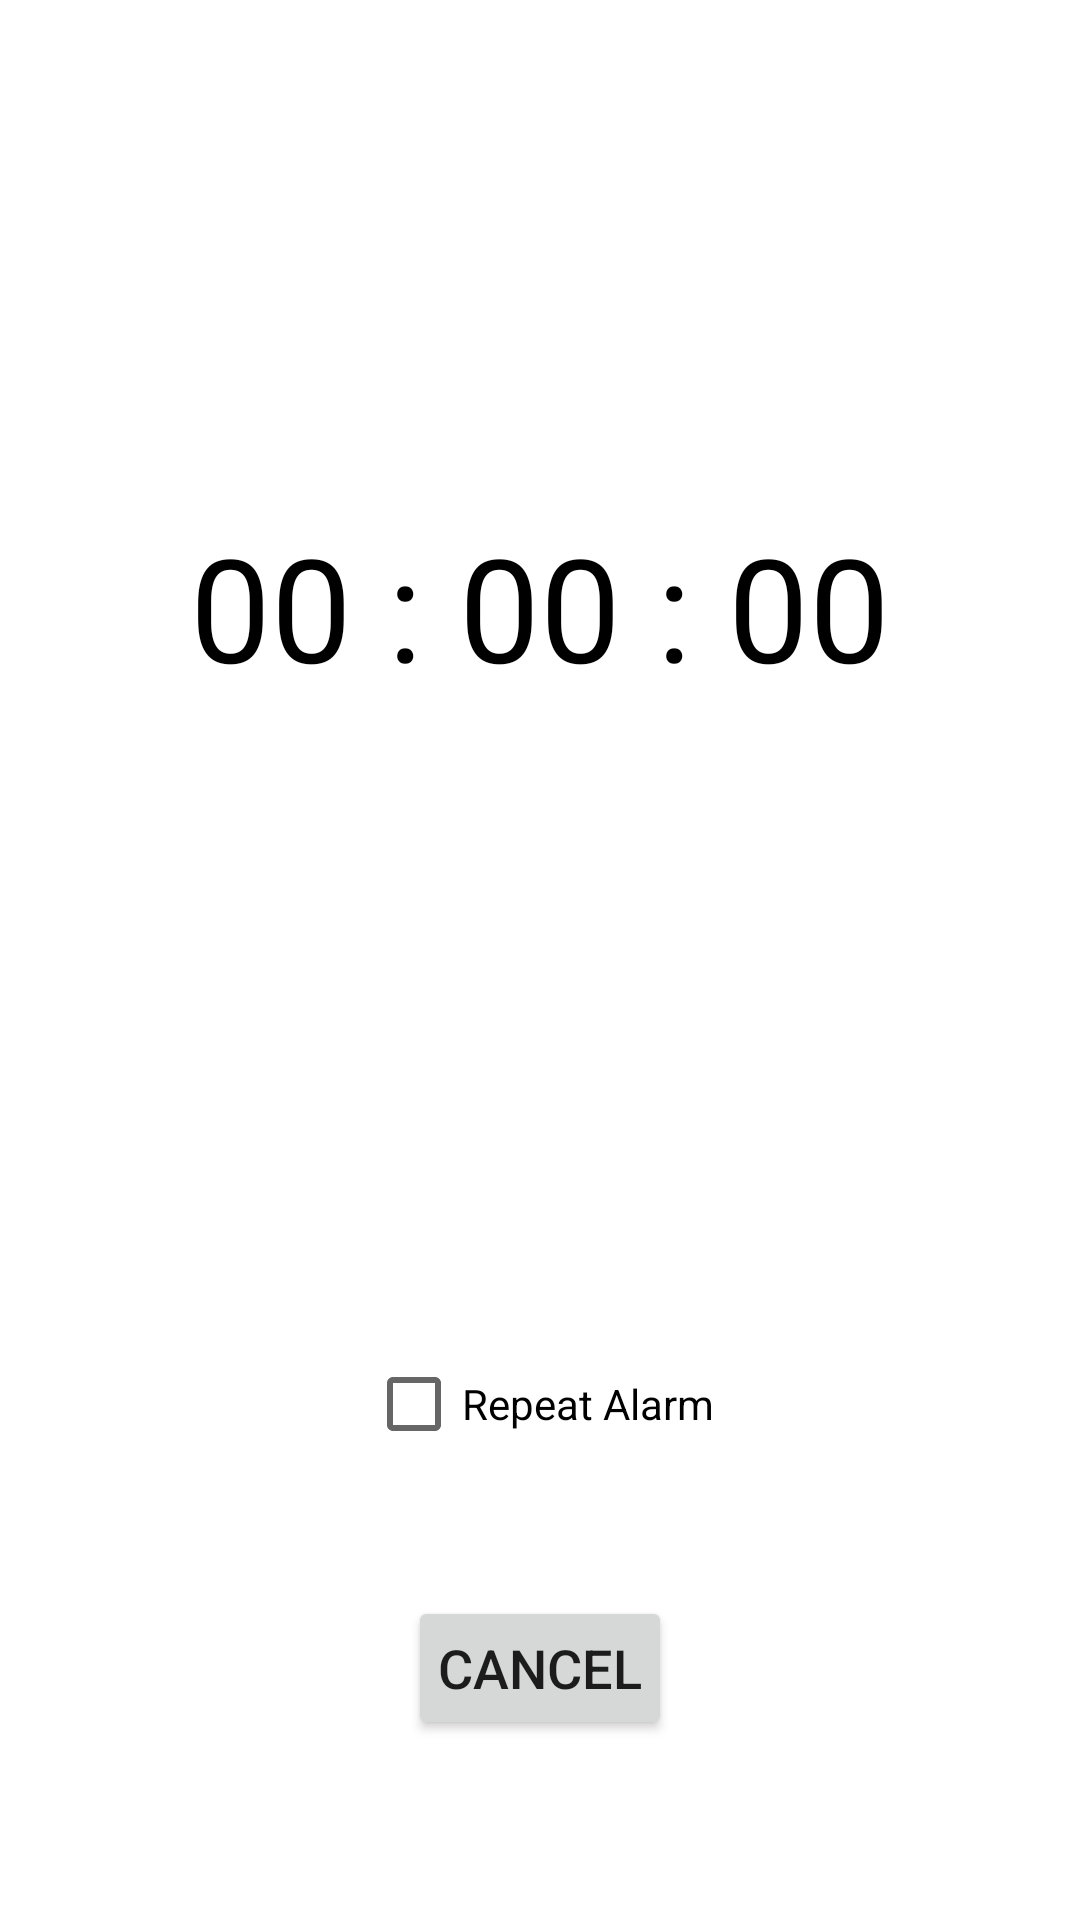

Layout XML and referenced resources for this Android screen:
<!-- AndroidManifest.xml: application theme Theme.KhoaHM_Alarm -->
<!-- res/layout/activity_count_down.xml -->
<?xml version="1.0" encoding="utf-8"?>
<LinearLayout xmlns:android="http://schemas.android.com/apk/res/android"
    xmlns:app="http://schemas.android.com/apk/res-auto"
    xmlns:tools="http://schemas.android.com/tools"
    android:layout_width="match_parent"
    android:layout_height="match_parent"
    tools:context=".presentation.CountDownActivity">

    <RelativeLayout
        android:layout_width="match_parent"
        android:layout_height="match_parent"
        android:padding="20dp">

        <LinearLayout
            android:layout_width="wrap_content"
            android:layout_height="wrap_content"
            android:layout_centerHorizontal="true"
            android:layout_marginTop="150dp"
            android:orientation="horizontal">

            <androidx.appcompat.widget.AppCompatTextView
                android:id="@+id/tvHours"
                android:layout_width="wrap_content"
                android:layout_height="wrap_content"
                android:layout_marginHorizontal="@dimen/spacing_margin"
                android:text="@string/default_number"
                android:textColor="@color/number_color"
                android:textSize="@dimen/text_number_size" />

            <androidx.appcompat.widget.AppCompatTextView
                android:layout_width="wrap_content"
                android:layout_height="wrap_content"
                android:layout_marginHorizontal="@dimen/spacing_margin"
                android:text="@string/colon"
                android:textColor="@color/number_color"
                android:textSize="@dimen/text_number_size" />

            <androidx.appcompat.widget.AppCompatTextView
                android:id="@+id/tvMinutes"
                android:layout_width="wrap_content"
                android:layout_height="wrap_content"
                android:layout_marginHorizontal="@dimen/spacing_margin"
                android:text="@string/default_number"
                android:textColor="@color/number_color"
                android:textSize="@dimen/text_number_size" />

            <androidx.appcompat.widget.AppCompatTextView
                android:layout_width="wrap_content"
                android:layout_height="wrap_content"
                android:layout_marginHorizontal="@dimen/spacing_margin"
                android:text="@string/colon"
                android:textColor="@color/number_color"
                android:textSize="@dimen/text_number_size" />

            <androidx.appcompat.widget.AppCompatTextView
                android:id="@+id/tvSeconds"
                android:layout_width="wrap_content"
                android:layout_height="wrap_content"
                android:layout_marginHorizontal="@dimen/spacing_margin"
                android:text="@string/default_number"
                android:textColor="@color/number_color"
                android:textSize="@dimen/text_number_size" />

        </LinearLayout>

        <androidx.appcompat.widget.AppCompatCheckBox
            android:id="@+id/cbIsRepeat"
            android:layout_width="wrap_content"
            android:layout_height="wrap_content"
            android:layout_above="@+id/lnButtons"
            android:layout_centerHorizontal="true"
            android:layout_marginBottom="40dp"
            android:text="@string/repeat_alarm" />

        <LinearLayout
            android:id="@+id/lnButtons"
            android:layout_width="match_parent"
            android:layout_height="wrap_content"
            android:layout_alignParentBottom="true"
            android:layout_centerHorizontal="true"
            android:layout_marginBottom="40dp"
            android:gravity="center"
            android:orientation="horizontal">

            <androidx.appcompat.widget.AppCompatButton
                android:id="@+id/btOK"
                android:layout_width="wrap_content"
                android:layout_height="wrap_content"
                android:layout_marginEnd="40dp"
                android:text="@string/str_ok"
                android:textSize="18sp"
                android:visibility="gone"
                tools:visibility="visible" />

            <androidx.appcompat.widget.AppCompatButton
                android:id="@+id/btCancel"
                android:layout_width="wrap_content"
                android:layout_height="wrap_content"
                android:padding="10dp"
                android:text="@string/cancel"
                android:textSize="18sp" />
        </LinearLayout>
    </RelativeLayout>
</LinearLayout>
<!-- resources referenced by this layout -->
<resources>
  <color name="number_color">#FF000000</color>
  <dimen name="spacing_margin">6dp</dimen>
  <dimen name="text_number_size">48sp</dimen>
  <string name="cancel">Cancel</string>
  <string name="colon">:</string>
  <string name="default_number">00</string>
  <string name="repeat_alarm">Repeat Alarm</string>
  <string name="str_ok">OK</string>
  <style name="Theme.KhoaHM_Alarm" parent="Theme.MaterialComponents.DayNight.DarkActionBar">
          
          <item name="colorPrimary">@color/purple_500</item>
          <item name="colorPrimaryVariant">@color/purple_700</item>
          <item name="colorOnPrimary">@color/white</item>
          
          <item name="colorSecondary">@color/teal_200</item>
          <item name="colorSecondaryVariant">@color/teal_700</item>
          <item name="colorOnSecondary">@color/black</item>
          
          <item name="android:statusBarColor" tools:targetApi="l">?attr/colorPrimaryVariant</item>
          
      </style>
  <color name="purple_500">#FF6200EE</color>
  <color name="purple_700">#FF3700B3</color>
  <color name="white">#FFFFFFFF</color>
  <color name="teal_200">#FF03DAC5</color>
  <color name="teal_700">#FF018786</color>
  <color name="black">#FF000000</color>
</resources>
